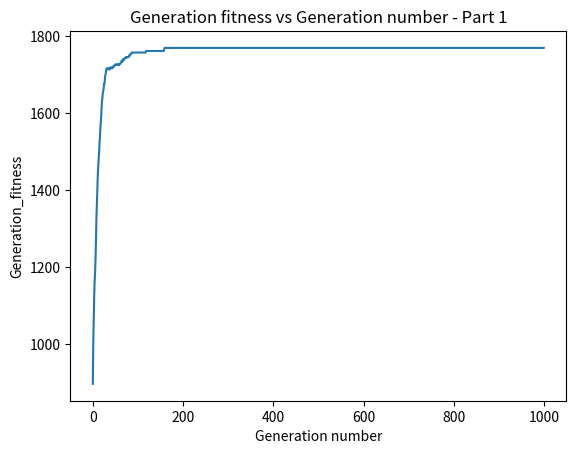

Write the Python code that produced this figure.
import random
import matplotlib.pyplot as plt

# Function to create the
# random binary string
def rand_key(p, string_len):
    # Variable to store the
    # string
    keylist = []
    # Loop to find the string
    # of desired length

    for i in range(p):
        key1 = ""
        for _ in range(string_len):
            # randint function to generate
            # 0, 1 randomly and converting
            # the result into str
            temp = str(random.randint(0, 1))

            # Concatenation the random 0, 1
            # to the final result
            key1 += temp
        keylist.append(key1)

    return keylist


population = rand_key(30, 30)


def fitness_function(population):
    total = 0
    for part in population:
        total += part.count('1')
    return total


def select_top_candidates(population, fitness_function, x):
    population_fitness = [(individual, fitness_function(individual)) for individual in population]
    population_fitness.sort(key=lambda x: x[1], reverse=True)
    return [individual for (individual, fitness) in population_fitness[:x]]


scores = []

for _ in range(1000):
    for j in range(0, len(population), 2):

        child_string = list(population[j])
        child_string2 = list(population[j + 1])

        # mutation
        index = random.randint(0, len(population[0])-1)

        child_string[index] = '0' if child_string[index] == '1' else '1'
        child_string2[index] = '0' if child_string2[index] == '1' else '1'

        # crossover
        crossover = random.randint(0, len(population[0])-1)
        child_string = child_string[:crossover] + child_string2[crossover:]
        child_string2 = child_string2[:crossover] + child_string[crossover:]

        population.append("".join(child_string))
        population.append("".join(child_string2))

    total = fitness_function(population)
    scores.append(total)
    population = select_top_candidates(population, fitness_function, 30)
    print(population)



plt.xlabel("Generation number")
plt.ylabel("Generation_fitness")
plt.title("Generation fitness vs Generation number - Part 1")

plt.plot(list(range(1000)), scores)
plt.show()
